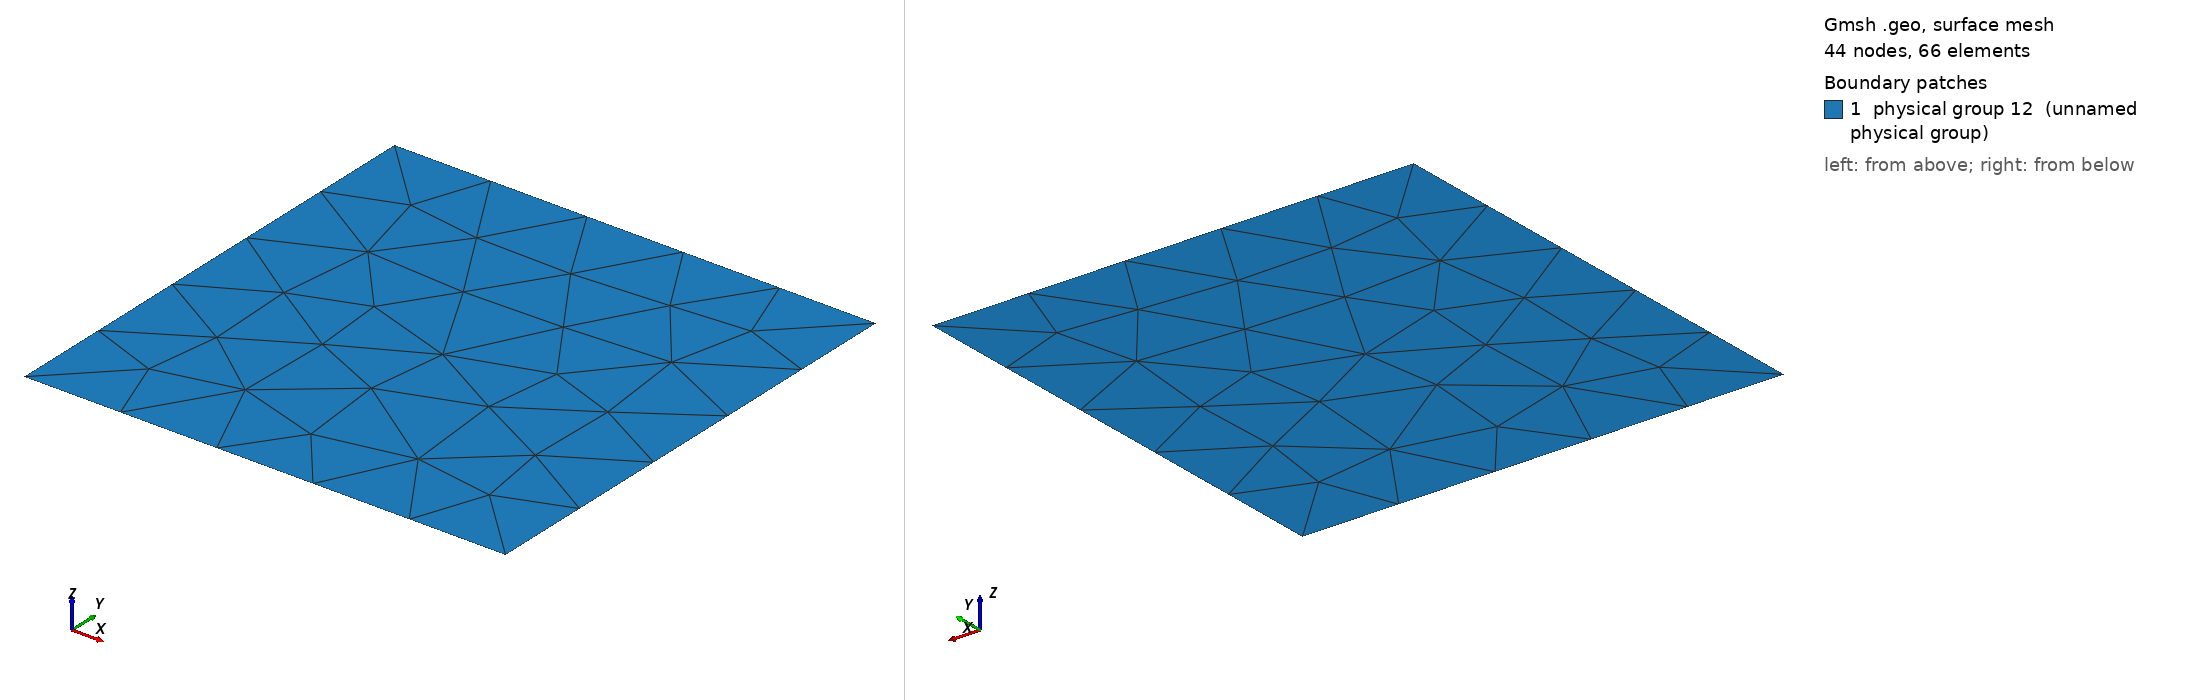

Gmsh geometry script, surface-meshed: 44 nodes, 66 surface elements. Boundary patches (legend numbers): 1 physical group 12 (unnamed physical group). Left view from above one corner, right view from below the opposite corner. Legend entries are the model's physical surfaces. The drawing asked Gmsh for element sizes between 1% and 20% of the model's largest extent; the script's own settings can give other sizes.

=== BenchTwophase4_3.geo (drawn) ===
cl1 = 1;
Point(1) = {0, 0, 0, cl1};
Point(2) = {1, 0, 0, cl1};
Point(3) = {1, 1, 0, cl1};
Point(4) = {0, 1, 0, cl1};
Line(1) = {1, 2};
Line(2) = {2, 3};
Line(3) = {3, 4};
Line(4) = {4, 1};
Line Loop(8) = {2, 3, 4, 1};
Plane Surface(8) = {8};
Physical Point(9) = {1, 2, 3, 4};
Physical Line(10) = {1, 4};
Physical Line(11) = {2, 3};
Physical Surface(12) = {8};
